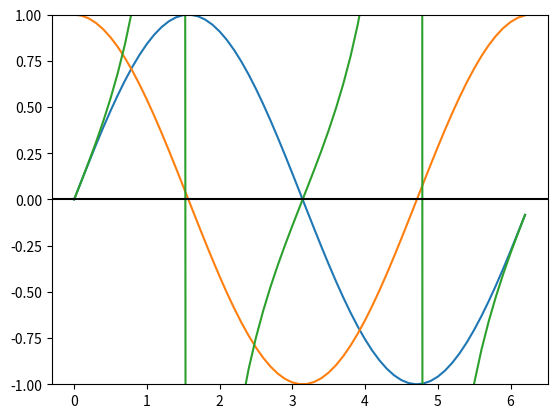

Reproduce this figure in Python.
#ks indicates the changes that Ken Sherman made to the code
import numpy as np
import matplotlib.pyplot as plt

time = np.arange(0,2*np.pi,0.1)
sin = np.sin(time)
cos = np.cos(time)
tan = np.tan(time) #ks added tangent to the graph
plt.plot(time, sin, time, cos, time, tan)
plt.axhline(y=0, color = 'black')
axes = plt.gca()
axes.set_ylim([-1,1]) #ks setting y axis max and mins so we can see the plots
plt.show()
plt.savefig('hw2save.png') #ks this will save the plot locally
